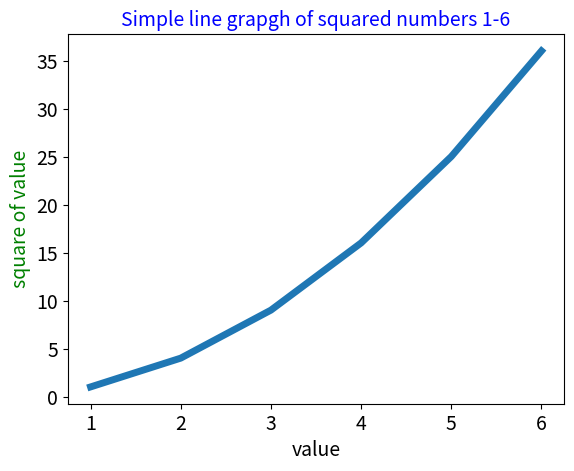

Write the Python code that produced this figure.
import matplotlib.pyplot as plt
values=[1, 2, 3, 4, 5, 6]
squares = [1, 4, 9, 16, 25, 36]
plt.plot(values, squares, linewidth=5)

#add title and axis labels
plt.title('Simple line grapgh of squared numbers 1-6', fontsize=14, color='blue')
plt.xlabel('value', fontsize=14)
plt.ylabel('square of value', fontsize=14, color='green')

#set the size of the tick lables
plt.tick_params(axis='both' ,labelsize=14 )
plt.show()

